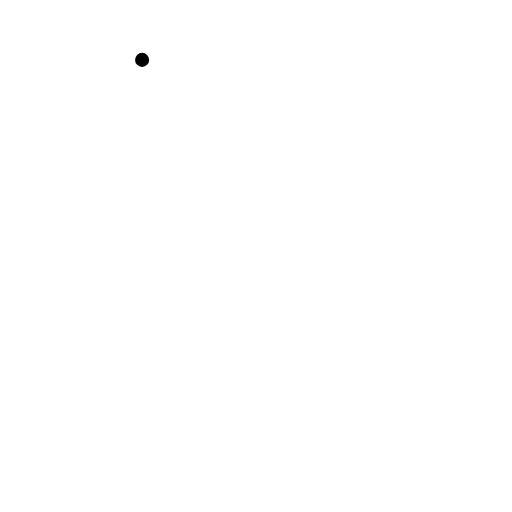
t = 0.00 s
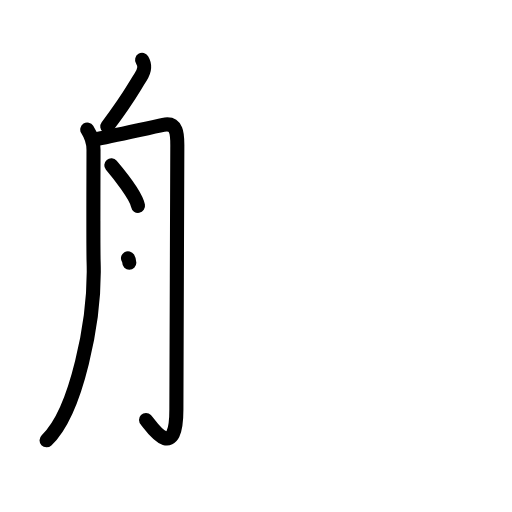
t = 4.13 s
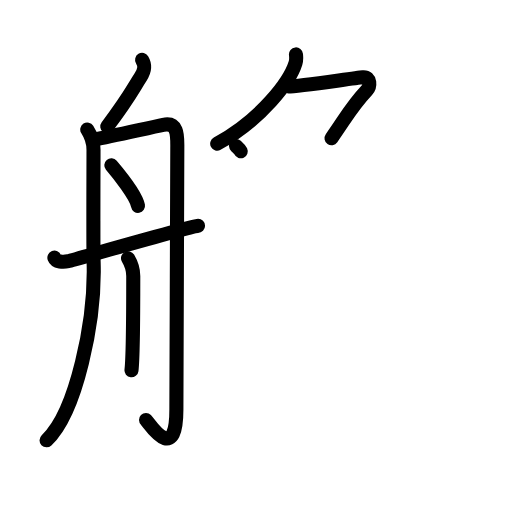
t = 8.38 s
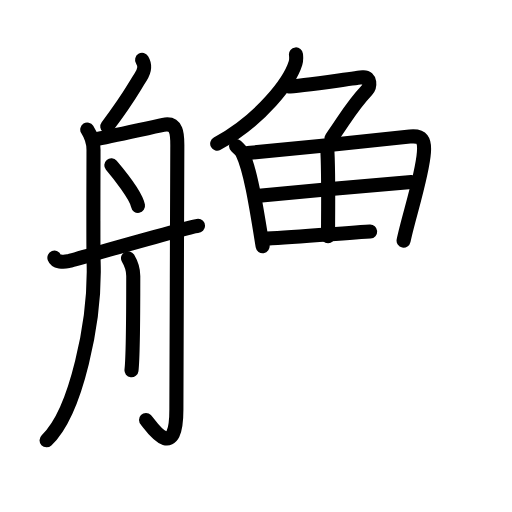
t = 12.75 s
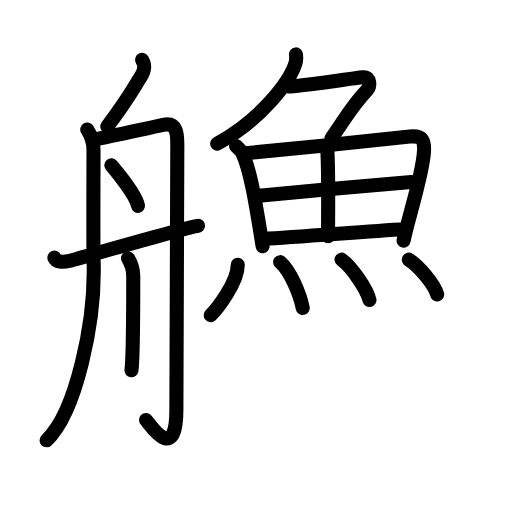
t = 16.75 s
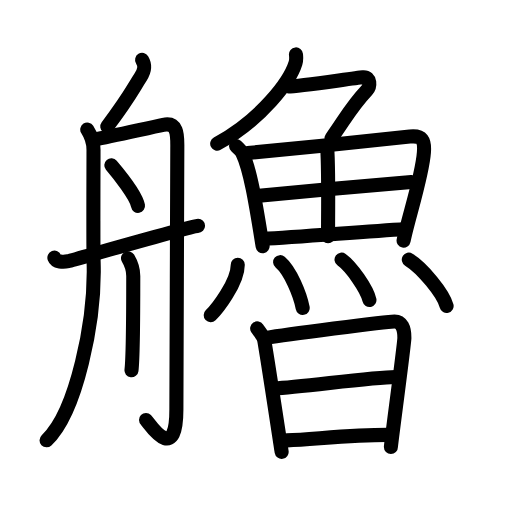
t = 21.00 s

The animated SVG that drew these frames (rendered in a browser with its animation timeline set to each time). Animation: 58 SMIL elements (animate=58); one cycle of 21.00 s.

<?xml version="1.0" encoding="UTF-8"?>
<!--
AniKanjiVG is licensed by CC-BY-SA Paul C. Sommerhoff (https://bitbucket.org/sommerhoff/anikanjivg).
AniKanjiVG uses KanjiVG which is licensed by CC-BY-SA Ulrich Apel (http://kanjivg.tagaini.net).
See also http://creativecommons.org/licenses/by-sa/3.0/
-->
<svg xmlns:kvg='http://kanjivg.tagaini.net' xmlns='http://www.w3.org/2000/svg' width='109' height='109' viewBox='0 0 109 109' style='fill:none;stroke:#000000;stroke-width:3;stroke-linecap:round;stroke-linejoin:round;' id="kvg:kanji_0826a"><g id="kvg:0826a" kvg:element="艪"><g id="kvg:0826a-g1" kvg:element="舟" kvg:position="left" kvg:radical="general"><path id="kvg:0826a-s1" kvg:type="㇒" d="M30.25,12.75c0.75,1.25,0.56,2.29-0.33,3.67c-1.67,2.58-2.42,4.33-7.08,10.5"><animate attributeName="d" begin="0.0s" dur="0.5s" from="M30.25,12.75C30.25,12.75,30.25,12.75,30.25,12.75" to="M30.25,12.75c0.75,1.25,0.56,2.29-0.33,3.67" />
<animate attributeName="d" begin="0.5s" dur="0.5s" from="M30.25,12.75c0.75,1.25,0.56,2.29-0.33,3.67c0,0,0,0,0,0,0" to="M30.25,12.75c0.75,1.25,0.56,2.29-0.33,3.67c-1.67,2.58-2.42,4.33-7.08,10.5" />
</path>
<path id="kvg:0826a-s2" kvg:type="㇒" d="M18.58,27.58c0.81,1.27,1.33,2.74,1.33,4.33c0,1.59-0.08,20.95,0.02,23.81c0.41,12.52-3.68,32.02-10.02,38.02"><animate attributeName="d" begin="1.0s" dur="0.3333333333333333s" from="M18.58,27.58C18.58,27.58,18.58,27.58,18.58,27.58" to="M18.58,27.58c0.81,1.27,1.33,2.74,1.33,4.33" />
<animate attributeName="d" begin="1.3333333333333333s" dur="0.3333333333333333s" from="M18.58,27.58c0.81,1.27,1.33,2.74,1.33,4.33c0,0,0,0,0,0,0" to="M18.58,27.58c0.81,1.27,1.33,2.74,1.33,4.33c0,1.59-0.08,20.95,0.02,23.81" />
<animate attributeName="d" begin="1.6666666666666665s" dur="0.3333333333333333s" from="M18.58,27.58c0.81,1.27,1.33,2.74,1.33,4.33c0,1.59-0.08,20.95,0.02,23.81c0,0,0,0,0,0,0" to="M18.58,27.58c0.81,1.27,1.33,2.74,1.33,4.33c0,1.59-0.08,20.95,0.02,23.81c0.41,12.52-3.68,32.02-10.02,38.02" />
<animate attributeName="d" begin="0s" dur="1.0s" from="M-100,-100" to="M-100,-100" />
</path>
<path id="kvg:0826a-s3" kvg:type="㇆a" d="M20.17,29.69c3.35-0.62,11.55-2.49,14.58-3.11c3.03-0.61,3,2.18,3,4.33c0,2.15-0.2,53.19-0.2,56.26c0,12.07-5.83,2.85-6.46,2.24"><animate attributeName="d" begin="2.0s" dur="0.25s" from="M20.17,29.69C20.17,29.69,20.17,29.69,20.17,29.69" to="M20.17,29.69c3.35-0.62,11.55-2.49,14.58-3.11" />
<animate attributeName="d" begin="2.25s" dur="0.25s" from="M20.17,29.69c3.35-0.62,11.55-2.49,14.58-3.11c0,0,0,0,0,0,0" to="M20.17,29.69c3.35-0.62,11.55-2.49,14.58-3.11c3.03-0.61,3,2.18,3,4.33" />
<animate attributeName="d" begin="2.5s" dur="0.25s" from="M20.17,29.69c3.35-0.62,11.55-2.49,14.58-3.11c3.03-0.61,3,2.18,3,4.33c0,0,0,0,0,0,0" to="M20.17,29.69c3.35-0.62,11.55-2.49,14.58-3.11c3.03-0.61,3,2.18,3,4.33c0,2.15-0.2,53.19-0.2,56.26" />
<animate attributeName="d" begin="2.75s" dur="0.25s" from="M20.17,29.69c3.35-0.62,11.55-2.49,14.58-3.11c3.03-0.61,3,2.18,3,4.33c0,2.15-0.2,53.19-0.2,56.26c0,0,0,0,0,0,0" to="M20.17,29.69c3.35-0.62,11.55-2.49,14.58-3.11c3.03-0.61,3,2.18,3,4.33c0,2.15-0.2,53.19-0.2,56.26c0,12.07-5.83,2.85-6.46,2.24" />
<animate attributeName="d" begin="0s" dur="2.0s" from="M-100,-100" to="M-100,-100" />
</path>
<path id="kvg:0826a-s4" kvg:type="㇔" d="M23.7,35.19c1.52,1.79,5.3,6.55,5.68,8.63"><animate attributeName="d" begin="3.0s" dur="1.0s" from="M23.7,35.19C23.7,35.19,23.7,35.19,23.7,35.19" to="M23.7,35.19c1.52,1.79,5.3,6.55,5.68,8.63" />
<animate attributeName="d" begin="0s" dur="3.0s" from="M-100,-100" to="M-100,-100" />
</path>
<path id="kvg:0826a-s5" kvg:type="㇑" d="M27.25,54.97c0.94,1.58,1.12,2.53,1.12,3.79c0,1.26,0,16.93-0.38,20.07"><animate attributeName="d" begin="4.0s" dur="0.5s" from="M27.25,54.97C27.25,54.97,27.25,54.97,27.25,54.97" to="M27.25,54.97c0.94,1.58,1.12,2.53,1.12,3.79" />
<animate attributeName="d" begin="4.5s" dur="0.5s" from="M27.25,54.97c0.94,1.58,1.12,2.53,1.12,3.79c0,0,0,0,0,0,0" to="M27.25,54.97c0.94,1.58,1.12,2.53,1.12,3.79c0,1.26,0,16.93-0.38,20.07" />
<animate attributeName="d" begin="0s" dur="4.0s" from="M-100,-100" to="M-100,-100" />
</path>
<path id="kvg:0826a-s6" kvg:type="㇀/㇐" d="M11.58,54.86c0.34,0.91,1.86,0.98,2.96,0.74c1.1-0.25,26.25-7.52,27.62-7.52"><animate attributeName="d" begin="5.0s" dur="0.5s" from="M11.58,54.86C11.58,54.86,11.58,54.86,11.58,54.86" to="M11.58,54.86c0.34,0.91,1.86,0.98,2.96,0.74" />
<animate attributeName="d" begin="5.5s" dur="0.5s" from="M11.58,54.86c0.34,0.91,1.86,0.98,2.96,0.74c0,0,0,0,0,0,0" to="M11.58,54.86c0.34,0.91,1.86,0.98,2.96,0.74c1.1-0.25,26.25-7.52,27.62-7.52" />
<animate attributeName="d" begin="0s" dur="5.0s" from="M-100,-100" to="M-100,-100" />
</path>
</g>
<g id="kvg:0826a-g2" kvg:element="魯" kvg:position="right"><g id="kvg:0826a-g3" kvg:element="魚" kvg:position="top"><g id="kvg:0826a-g4" kvg:element="𠂊𠂊𠂊𠂊𠂊𠂊𠂊𠂊𠔉𠔉𠂊𠂊𠂊𠂊𤇾𠂊𠔉𠂊𠂊𠂊𠂤𠂊𠂊𠂊𦥯𦥑𠂊𦥑𠂊𠂊𠔉𠔉𠂊𠂊𠂊𠂊𠂊𠂊𠂊𠂊𠂊𠂊𦥑𦥑𠂊𠂊𠂊𠂊𠬝𠂊𤇾𠂊𤇾𠂊𠂊𠂊𠂊𦥑𦥑𠂊𠂊𠂢𠂢𠂊𠂊𦥑𠂊𦰩𠂊𠂊𠂊𠂊𤇾𦥑𠂊𠂊𠂊𠂊𠂊𠂊𠂊𦥑𠂊𠂊𠂊𠂊𠂊𠂊𠂊𠂊𠂊𠂊𠂊𠂢𠂢𦥑𠂊𦥑𦥑𦥑𦥑𦥑𦥑𠂊" kvg:variant="true" kvg:original="勹" kvg:position="top"><path id="kvg:0826a-s7" kvg:type="㇒" d="M63.01,11.58c0.05,0.46,0.11,1.19-0.1,1.85c-1.21,3.89-7.16,11.93-16.67,17.16"><animate attributeName="d" begin="6.0s" dur="0.5s" from="M63.01,11.58C63.01,11.58,63.01,11.58,63.01,11.58" to="M63.01,11.58c0.05,0.46,0.11,1.19-0.1,1.85" />
<animate attributeName="d" begin="6.5s" dur="0.5s" from="M63.01,11.58c0.05,0.46,0.11,1.19-0.1,1.85c0,0,0,0,0,0,0" to="M63.01,11.58c0.05,0.46,0.11,1.19-0.1,1.85c-1.21,3.89-7.16,11.93-16.67,17.16" />
<animate attributeName="d" begin="0s" dur="6.0s" from="M-100,-100" to="M-100,-100" />
</path>
<path id="kvg:0826a-s8" kvg:type="㇇" d="M61.42,18.42c1.92,0,13.83-1.77,15.84-1.96c1.73-0.16,1.57,2.01,0.82,2.79c-3.17,3.33-4.29,5.6-7.5,10.17"><animate attributeName="d" begin="7.0s" dur="0.3333333333333333s" from="M61.42,18.42C61.42,18.42,61.42,18.42,61.42,18.42" to="M61.42,18.42c1.92,0,13.83-1.77,15.84-1.96" />
<animate attributeName="d" begin="7.333333333333333s" dur="0.3333333333333333s" from="M61.42,18.42c1.92,0,13.83-1.77,15.84-1.96c0,0,0,0,0,0,0" to="M61.42,18.42c1.92,0,13.83-1.77,15.84-1.96c1.73-0.16,1.57,2.01,0.82,2.79" />
<animate attributeName="d" begin="7.666666666666667s" dur="0.3333333333333333s" from="M61.42,18.42c1.92,0,13.83-1.77,15.84-1.96c1.73-0.16,1.57,2.01,0.82,2.79c0,0,0,0,0,0,0" to="M61.42,18.42c1.92,0,13.83-1.77,15.84-1.96c1.73-0.16,1.57,2.01,0.82,2.79c-3.17,3.33-4.29,5.6-7.5,10.17" />
<animate attributeName="d" begin="0s" dur="7.0s" from="M-100,-100" to="M-100,-100" />
</path>
</g>
<g id="kvg:0826a-g5" kvg:position="bottom"><g id="kvg:0826a-g6" kvg:element="田"><path id="kvg:0826a-s9" kvg:type="㇑" d="M50.25,31.07c0.4,0.36,1.11,1.06,1.33,1.52c1.82,3.75,3.04,11.86,4.33,19.82"><animate attributeName="d" begin="8.0s" dur="0.5s" from="M50.25,31.07C50.25,31.07,50.25,31.07,50.25,31.07" to="M50.25,31.07c0.4,0.36,1.11,1.06,1.33,1.52" />
<animate attributeName="d" begin="8.5s" dur="0.5s" from="M50.25,31.07c0.4,0.36,1.11,1.06,1.33,1.52c0,0,0,0,0,0,0" to="M50.25,31.07c0.4,0.36,1.11,1.06,1.33,1.52c1.82,3.75,3.04,11.86,4.33,19.82" />
<animate attributeName="d" begin="0s" dur="8.0s" from="M-100,-100" to="M-100,-100" />
</path>
<path id="kvg:0826a-s10" kvg:type="㇕a" d="M52.75,32.58c9.94-0.92,27.08-2.73,34.5-3.5c2.72-0.28,3.18,0.81,3,3.33c-0.36,5.12-3.36,14.03-4.33,18.83"><animate attributeName="d" begin="9.0s" dur="0.3333333333333333s" from="M52.75,32.58C52.75,32.58,52.75,32.58,52.75,32.58" to="M52.75,32.58c9.94-0.92,27.08-2.73,34.5-3.5" />
<animate attributeName="d" begin="9.333333333333334s" dur="0.3333333333333333s" from="M52.75,32.58c9.94-0.92,27.08-2.73,34.5-3.5c0,0,0,0,0,0,0" to="M52.75,32.58c9.94-0.92,27.08-2.73,34.5-3.5c2.72-0.28,3.18,0.81,3,3.33" />
<animate attributeName="d" begin="9.666666666666666s" dur="0.3333333333333333s" from="M52.75,32.58c9.94-0.92,27.08-2.73,34.5-3.5c2.72-0.28,3.18,0.81,3,3.33c0,0,0,0,0,0,0" to="M52.75,32.58c9.94-0.92,27.08-2.73,34.5-3.5c2.72-0.28,3.18,0.81,3,3.33c-0.36,5.12-3.36,14.03-4.33,18.83" />
<animate attributeName="d" begin="0s" dur="9.0s" from="M-100,-100" to="M-100,-100" />
</path>
<path id="kvg:0826a-s11" kvg:type="㇑a" d="M69.64,31.2c0.37,4.96,0.19,15.81,0.19,19.11"><animate attributeName="d" begin="10.0s" dur="1.0s" from="M69.64,31.2C69.64,31.2,69.64,31.2,69.64,31.2" to="M69.64,31.2c0.37,4.96,0.19,15.81,0.19,19.11" />
<animate attributeName="d" begin="0s" dur="10.0s" from="M-100,-100" to="M-100,-100" />
</path>
<path id="kvg:0826a-s12" kvg:type="㇐a" d="M54.58,41.75c3.39-0.37,30.2-2.85,33-3"><animate attributeName="d" begin="11.0s" dur="1.0s" from="M54.58,41.75C54.58,41.75,54.58,41.75,54.58,41.75" to="M54.58,41.75c3.39-0.37,30.2-2.85,33-3" />
<animate attributeName="d" begin="0s" dur="11.0s" from="M-100,-100" to="M-100,-100" />
</path>
<path id="kvg:0826a-s13" kvg:type="㇐a" d="M55.95,50.87c7.49-0.41,20.13-1.45,30.47-2.12"><animate attributeName="d" begin="12.0s" dur="1.0s" from="M55.95,50.87C55.95,50.87,55.95,50.87,55.95,50.87" to="M55.95,50.87c7.49-0.41,20.13-1.45,30.47-2.12" />
<animate attributeName="d" begin="0s" dur="12.0s" from="M-100,-100" to="M-100,-100" />
</path>
</g>
<g id="kvg:0826a-g7" kvg:element="灬" kvg:variant="true" kvg:original="火"><path id="kvg:0826a-s14" kvg:type="㇔" d="M50.62,56.35c0,3.89-4.57,9.62-5.76,10.74"><animate attributeName="d" begin="13.0s" dur="1.0s" from="M50.62,56.35C50.62,56.35,50.62,56.35,50.62,56.35" to="M50.62,56.35c0,3.89-4.57,9.62-5.76,10.74" />
<animate attributeName="d" begin="0s" dur="13.0s" from="M-100,-100" to="M-100,-100" />
</path>
<path id="kvg:0826a-s15" kvg:type="㇔" d="M59.64,55.81c2.18,1.84,4.25,6.89,4.8,9.75"><animate attributeName="d" begin="14.0s" dur="1.0s" from="M59.64,55.81C59.64,55.81,59.64,55.81,59.64,55.81" to="M59.64,55.81c2.18,1.84,4.25,6.89,4.8,9.75" />
<animate attributeName="d" begin="0s" dur="14.0s" from="M-100,-100" to="M-100,-100" />
</path>
<path id="kvg:0826a-s16" kvg:type="㇔" d="M72.71,55.28c2.1,1.52,5.41,6.24,5.94,8.59"><animate attributeName="d" begin="15.0s" dur="1.0s" from="M72.71,55.28C72.71,55.28,72.71,55.28,72.71,55.28" to="M72.71,55.28c2.1,1.52,5.41,6.24,5.94,8.59" />
<animate attributeName="d" begin="0s" dur="15.0s" from="M-100,-100" to="M-100,-100" />
</path>
<path id="kvg:0826a-s17" kvg:type="㇔" d="M87.03,55.28c2.84,1.74,7.34,7.15,8.05,9.86"><animate attributeName="d" begin="16.0s" dur="1.0s" from="M87.03,55.28C87.03,55.28,87.03,55.28,87.03,55.28" to="M87.03,55.28c2.84,1.74,7.34,7.15,8.05,9.86" />
<animate attributeName="d" begin="0s" dur="16.0s" from="M-100,-100" to="M-100,-100" />
</path>
</g>
</g>
</g>
<g id="kvg:0826a-g8" kvg:element="日" kvg:position="bottom"><path id="kvg:0826a-s18" kvg:type="㇑" d="M54.75,69.92c0.45,0.69,1.34,1.63,1.5,2.5c0.67,3.67,3.56,22.88,3.71,23.78"><animate attributeName="d" begin="17.0s" dur="0.5s" from="M54.75,69.92C54.75,69.92,54.75,69.92,54.75,69.92" to="M54.75,69.92c0.45,0.69,1.34,1.63,1.5,2.5" />
<animate attributeName="d" begin="17.5s" dur="0.5s" from="M54.75,69.92c0.45,0.69,1.34,1.63,1.5,2.5c0,0,0,0,0,0,0" to="M54.75,69.92c0.45,0.69,1.34,1.63,1.5,2.5c0.67,3.67,3.56,22.88,3.71,23.78" />
<animate attributeName="d" begin="0s" dur="17.0s" from="M-100,-100" to="M-100,-100" />
</path>
<path id="kvg:0826a-s19" kvg:type="㇕a" d="M56.75,71.92c3.72-0.63,25.4-3.48,27.23-3.49c1.52-0.01,2.13,1.44,2.11,3.49c-0.01,1.41-2.87,22.54-2.87,23.23"><animate attributeName="d" begin="18.0s" dur="0.3333333333333333s" from="M56.75,71.92C56.75,71.92,56.75,71.92,56.75,71.92" to="M56.75,71.92c3.72-0.63,25.4-3.48,27.23-3.49" />
<animate attributeName="d" begin="18.333333333333332s" dur="0.3333333333333333s" from="M56.75,71.92c3.72-0.63,25.4-3.48,27.23-3.49c0,0,0,0,0,0,0" to="M56.75,71.92c3.72-0.63,25.4-3.48,27.23-3.49c1.52-0.01,2.13,1.44,2.11,3.49" />
<animate attributeName="d" begin="18.666666666666668s" dur="0.3333333333333333s" from="M56.75,71.92c3.72-0.63,25.4-3.48,27.23-3.49c1.52-0.01,2.13,1.44,2.11,3.49c0,0,0,0,0,0,0" to="M56.75,71.92c3.72-0.63,25.4-3.48,27.23-3.49c1.52-0.01,2.13,1.44,2.11,3.49c-0.01,1.41-2.87,22.54-2.87,23.23" />
<animate attributeName="d" begin="0s" dur="18.0s" from="M-100,-100" to="M-100,-100" />
</path>
<path id="kvg:0826a-s20" kvg:type="㇐a" d="M58.4,82.68c5.42-0.18,20.42-2.4,25.85-2.43"><animate attributeName="d" begin="19.0s" dur="1.0s" from="M58.4,82.68C58.4,82.68,58.4,82.68,58.4,82.68" to="M58.4,82.68c5.42-0.18,20.42-2.4,25.85-2.43" />
<animate attributeName="d" begin="0s" dur="19.0s" from="M-100,-100" to="M-100,-100" />
</path>
<path id="kvg:0826a-s21" kvg:type="㇐a" d="M61.08,93.75c6.5-0.33,14-1.17,21.33-1.17"><animate attributeName="d" begin="20.0s" dur="1.0s" from="M61.08,93.75C61.08,93.75,61.08,93.75,61.08,93.75" to="M61.08,93.75c6.5-0.33,14-1.17,21.33-1.17" />
<animate attributeName="d" begin="0s" dur="20.0s" from="M-100,-100" to="M-100,-100" />
</path>
</g>
</g>
</g>
</svg>
